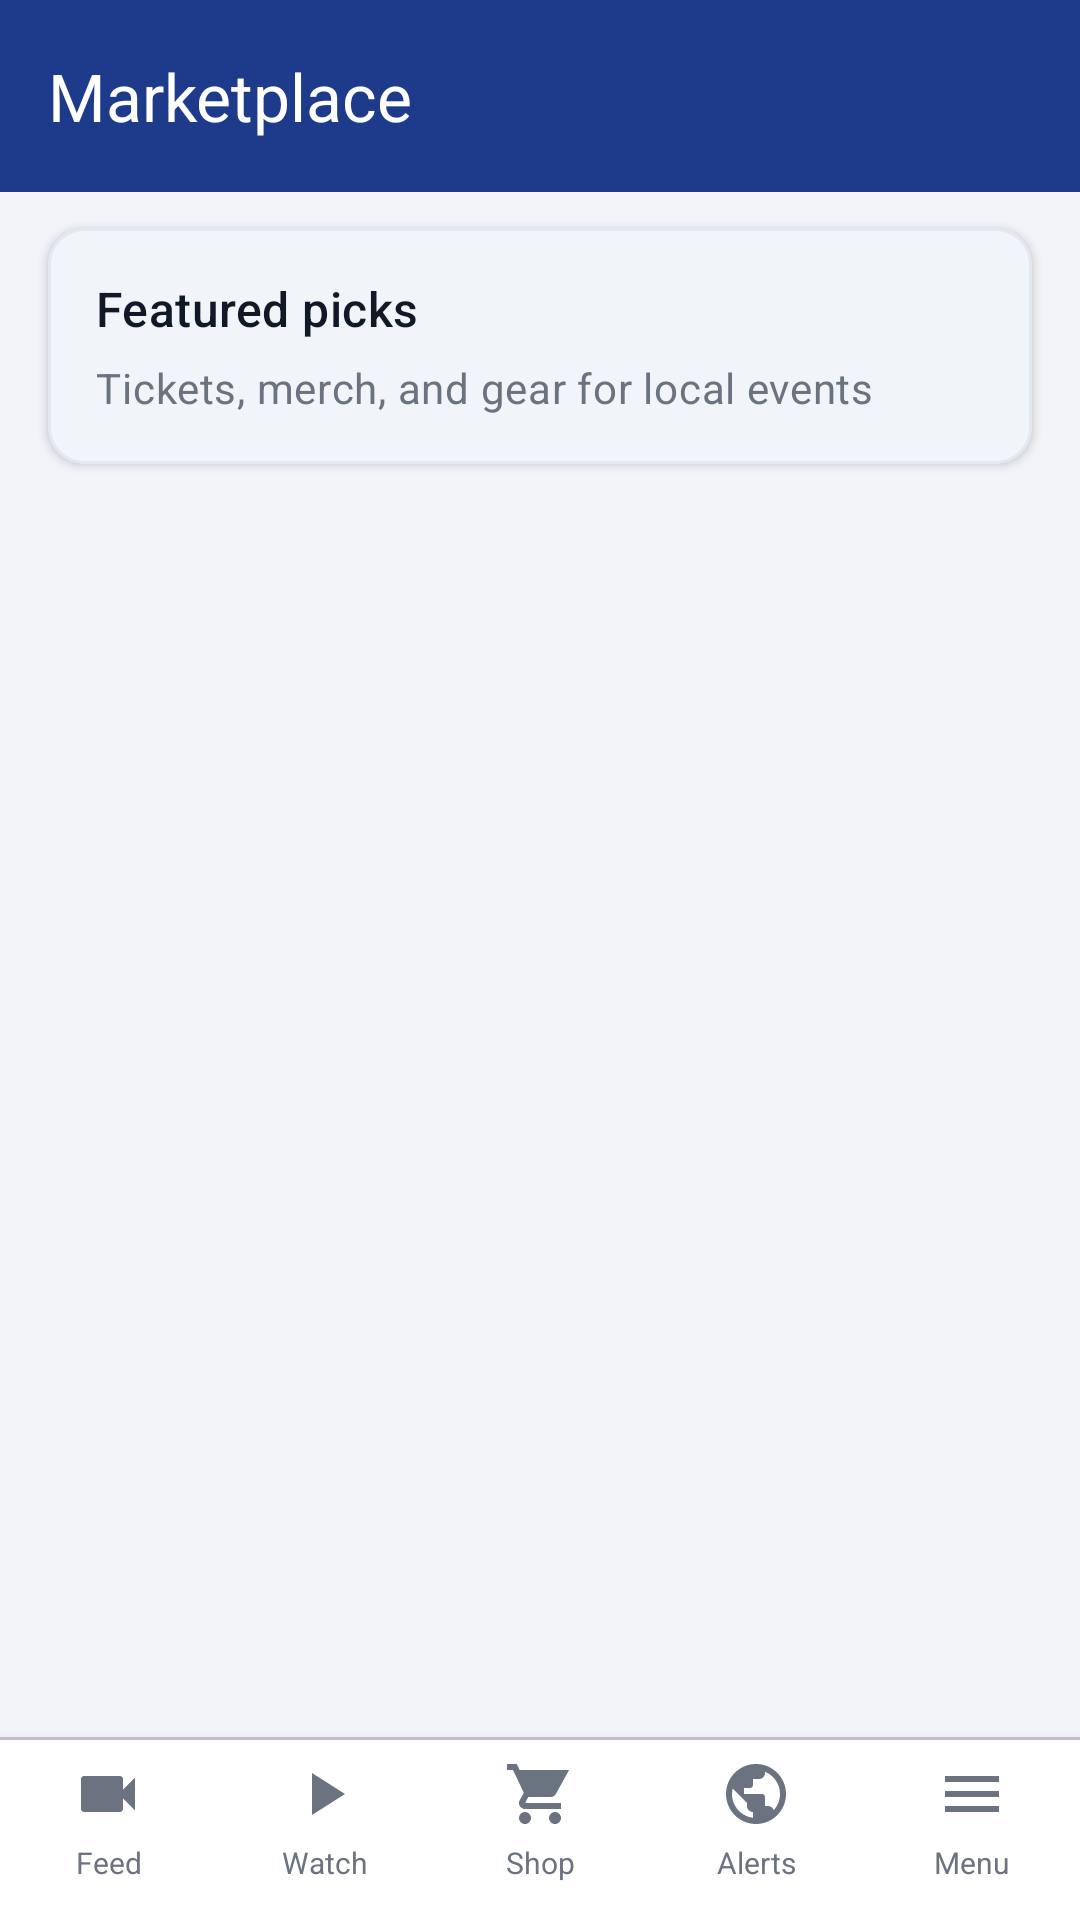

Reconstruct the res/layout file that produces this screen, plus the resources it refers to.
<!-- AndroidManifest.xml: application theme Theme.MyApplication -->
<!-- res/layout/activity_shop.xml -->
<?xml version="1.0" encoding="utf-8"?>
<LinearLayout xmlns:android="http://schemas.android.com/apk/res/android"
    xmlns:app="http://schemas.android.com/apk/res-auto"
    xmlns:tools="http://schemas.android.com/tools"
    android:layout_width="match_parent"
    android:layout_height="match_parent"
    android:background="@color/page_background"
    android:orientation="vertical"
    tools:context=".ShopActivity">

    <com.google.android.material.appbar.MaterialToolbar
        android:id="@+id/toolbarShop"
        android:layout_width="match_parent"
        android:layout_height="?attr/actionBarSize"
        android:background="?attr/colorPrimary"
        app:navigationIconTint="@color/white"
        app:title="@string/shop_title"
        app:titleTextColor="@color/white" />

    <com.google.android.material.card.MaterialCardView
        style="@style/feature_intro_card"
        android:layout_width="match_parent"
        android:layout_height="wrap_content"
        android:layout_marginStart="@dimen/screen_padding"
        android:layout_marginTop="@dimen/school_form_field_gap"
        android:layout_marginEnd="@dimen/screen_padding"
        android:layout_marginBottom="@dimen/school_form_field_gap">

        <LinearLayout
            android:layout_width="match_parent"
            android:layout_height="wrap_content"
            android:orientation="vertical"
            android:padding="@dimen/card_padding">

            <TextView
                android:layout_width="match_parent"
                android:layout_height="wrap_content"
                android:text="@string/shop_page_headline"
                android:textAppearance="@style/feature_intro_headline" />

            <TextView
                android:layout_width="match_parent"
                android:layout_height="wrap_content"
                android:layout_marginTop="@dimen/activity3_form_inner_gap"
                android:text="@string/shop_subtitle"
                android:textAppearance="@style/feature_intro_lede" />
        </LinearLayout>
    </com.google.android.material.card.MaterialCardView>

    <androidx.recyclerview.widget.RecyclerView
        android:id="@+id/recyclerShop"
        android:layout_width="match_parent"
        android:layout_height="0dp"
        android:layout_weight="1"
        android:clipToPadding="false"
        android:paddingStart="@dimen/screen_padding"
        android:paddingTop="0dp"
        android:paddingEnd="@dimen/screen_padding"
        android:paddingBottom="@dimen/recycler_bottom_padding_nav"
        tools:listitem="@layout/item_shop_tile" />

    <com.google.android.material.divider.MaterialDivider
        android:layout_width="match_parent"
        android:layout_height="wrap_content" />

    <include layout="@layout/view_bottom_nav" />
</LinearLayout>
<!-- res/layout/item_shop_tile.xml (included above) -->
<?xml version="1.0" encoding="utf-8"?>
<com.google.android.material.card.MaterialCardView xmlns:android="http://schemas.android.com/apk/res/android"
    xmlns:app="http://schemas.android.com/apk/res-auto"
    xmlns:tools="http://schemas.android.com/tools"
    android:layout_width="match_parent"
    android:layout_height="wrap_content"
    android:layout_margin="@dimen/school_card_margin"
    android:clickable="true"
    android:focusable="true"
    app:cardBackgroundColor="@color/white"
    app:cardCornerRadius="@dimen/card_corner_lg"
    app:cardElevation="1dp"
    app:strokeColor="@color/card_outline"
    app:strokeWidth="1dp">

    <LinearLayout
        android:layout_width="match_parent"
        android:layout_height="wrap_content"
        android:orientation="vertical"
        android:padding="@dimen/card_padding">

        <TextView
            android:id="@+id/textShopTitle"
            android:layout_width="match_parent"
            android:layout_height="wrap_content"
            android:textAppearance="@style/TextAppearance.Material3.TitleSmall"
            android:textColor="@color/text_primary"
            tools:text="Weekend GA ticket" />

        <TextView
            android:id="@+id/textShopPrice"
            android:layout_width="match_parent"
            android:layout_height="wrap_content"
            android:layout_marginTop="@dimen/activity3_form_inner_gap"
            android:textAppearance="@style/TextAppearance.Material3.TitleMedium"
            android:textColor="@color/tab_indicator"
            tools:text="$45" />

        <TextView
            android:id="@+id/textShopDetail"
            android:layout_width="match_parent"
            android:layout_height="wrap_content"
            android:layout_marginTop="@dimen/list_row_meta_gap"
            android:textAppearance="@style/TextAppearance.Material3.BodySmall"
            android:textColor="@color/text_secondary"
            tools:text="General admission · QR emailed" />

        <com.google.android.material.button.MaterialButton
            android:id="@+id/buttonShopBuy"
            style="@style/Widget.Material3.Button.OutlinedButton"
            android:layout_width="match_parent"
            android:layout_height="wrap_content"
            android:layout_marginTop="@dimen/school_form_field_gap"
            android:text="@string/shop_buy"
            app:cornerRadius="@dimen/activity3_chip_corner"
            app:strokeColor="@color/tab_indicator" />
    </LinearLayout>
</com.google.android.material.card.MaterialCardView>
<!-- res/layout/view_bottom_nav.xml (included above) -->
<?xml version="1.0" encoding="utf-8"?>
<LinearLayout xmlns:android="http://schemas.android.com/apk/res/android"
    xmlns:app="http://schemas.android.com/apk/res-auto"
    android:id="@+id/bottomNav"
    android:layout_width="match_parent"
    android:layout_height="wrap_content"
    android:background="@color/white"
    android:elevation="8dp"
    android:gravity="center_vertical"
    android:minHeight="56dp"
    android:orientation="horizontal"
    android:paddingTop="6dp"
    android:paddingBottom="6dp">

    <TextView
        android:id="@+id/bottomNavFeed"
        android:layout_width="0dp"
        android:layout_height="wrap_content"
        android:layout_weight="1"
        android:clickable="true"
        android:contentDescription="@string/bottom_nav_feed"
        android:drawablePadding="4dp"
        android:focusable="true"
        android:gravity="center_horizontal"
        android:minHeight="48dp"
        android:paddingStart="4dp"
        android:paddingEnd="4dp"
        android:text="@string/bottom_nav_feed"
        android:textColor="@color/bottom_icon"
        android:textSize="10sp"
        app:drawableTopCompat="@drawable/ic_nav_video" />

    <TextView
        android:id="@+id/bottomNavWatch"
        android:layout_width="0dp"
        android:layout_height="wrap_content"
        android:layout_weight="1"
        android:clickable="true"
        android:contentDescription="@string/bottom_nav_watch"
        android:drawablePadding="4dp"
        android:focusable="true"
        android:gravity="center_horizontal"
        android:minHeight="48dp"
        android:paddingStart="4dp"
        android:paddingEnd="4dp"
        android:text="@string/bottom_nav_watch"
        android:textColor="@color/bottom_icon"
        android:textSize="10sp"
        app:drawableTopCompat="@drawable/ic_nav_play" />

    <TextView
        android:id="@+id/bottomNavShop"
        android:layout_width="0dp"
        android:layout_height="wrap_content"
        android:layout_weight="1"
        android:clickable="true"
        android:contentDescription="@string/bottom_nav_shop"
        android:drawablePadding="4dp"
        android:focusable="true"
        android:gravity="center_horizontal"
        android:minHeight="48dp"
        android:paddingStart="4dp"
        android:paddingEnd="4dp"
        android:text="@string/bottom_nav_shop"
        android:textColor="@color/bottom_icon"
        android:textSize="10sp"
        app:drawableTopCompat="@drawable/ic_nav_shop" />

    <TextView
        android:id="@+id/bottomNavAlerts"
        android:layout_width="0dp"
        android:layout_height="wrap_content"
        android:layout_weight="1"
        android:clickable="true"
        android:contentDescription="@string/bottom_nav_alerts"
        android:drawablePadding="4dp"
        android:focusable="true"
        android:gravity="center_horizontal"
        android:minHeight="48dp"
        android:paddingStart="4dp"
        android:paddingEnd="4dp"
        android:text="@string/bottom_nav_alerts"
        android:textColor="@color/bottom_icon"
        android:textSize="10sp"
        app:drawableTopCompat="@drawable/ic_nav_globe" />

    <TextView
        android:id="@+id/bottomNavMenu"
        android:layout_width="0dp"
        android:layout_height="wrap_content"
        android:layout_weight="1"
        android:clickable="true"
        android:contentDescription="@string/bottom_nav_menu"
        android:drawablePadding="4dp"
        android:focusable="true"
        android:gravity="center_horizontal"
        android:minHeight="48dp"
        android:paddingStart="4dp"
        android:paddingEnd="4dp"
        android:text="@string/bottom_nav_menu"
        android:textColor="@color/bottom_icon"
        android:textSize="10sp"
        app:drawableTopCompat="@drawable/ic_nav_menu" />
</LinearLayout>
<!-- resources referenced by this layout -->
<resources>
  <color name="bottom_icon">#6B7280</color>
  <color name="card_outline">#E2E8F0</color>
  <color name="page_background">#F2F4F7</color>
  <color name="tab_indicator">#2563EB</color>
  <color name="text_primary">#111827</color>
  <color name="text_secondary">#6B7280</color>
  <color name="white">#FFFFFFFF</color>
  <dimen name="activity3_chip_corner">8dp</dimen>
  <dimen name="activity3_form_inner_gap">6dp</dimen>
  <dimen name="card_corner_lg">12dp</dimen>
  <dimen name="card_padding">16dp</dimen>
  <dimen name="list_row_meta_gap">6dp</dimen>
  <dimen name="recycler_bottom_padding_nav">72dp</dimen>
  <dimen name="school_card_margin">12dp</dimen>
  <dimen name="school_form_field_gap">12dp</dimen>
  <dimen name="screen_padding">16dp</dimen>
  <!-- drawable ic_nav_menu (drawable) -->
  <?xml version="1.0" encoding="utf-8"?>
  <vector xmlns:android="http://schemas.android.com/apk/res/android"
      android:width="24dp"
      android:height="24dp"
      android:viewportWidth="24"
      android:viewportHeight="24">
      <path
          android:fillColor="#FF6B7280"
          android:pathData="M3,18h18v-2H3v2zM3,13h18v-2H3v2zM3,6v2h18V6H3z" />
  </vector>
  <!-- drawable ic_nav_play (drawable) -->
  <?xml version="1.0" encoding="utf-8"?>
  <vector xmlns:android="http://schemas.android.com/apk/res/android"
      android:width="24dp"
      android:height="24dp"
      android:viewportWidth="24"
      android:viewportHeight="24">
      <path
          android:fillColor="#FF6B7280"
          android:pathData="M8,5v14l11,-7z" />
  </vector>
  <!-- drawable ic_nav_video (drawable) -->
  <?xml version="1.0" encoding="utf-8"?>
  <vector xmlns:android="http://schemas.android.com/apk/res/android"
      android:width="24dp"
      android:height="24dp"
      android:viewportWidth="24"
      android:viewportHeight="24">
      <path
          android:fillColor="#FF6B7280"
          android:pathData="M17,10.5V7c0,-0.55 -0.45,-1 -1,-1H4c-0.55,0 -1,0.45 -1,1v10c0,0.55 0.45,1 1,1h12c0.55,0 1,-0.45 1,-1v-3.5l4,4v-11l-4,4z" />
  </vector>
  <string name="bottom_nav_alerts">Alerts</string>
  <string name="bottom_nav_feed">Feed</string>
  <string name="bottom_nav_menu">Menu</string>
  <string name="bottom_nav_shop">Shop</string>
  <string name="bottom_nav_watch">Watch</string>
  <string name="shop_buy">Buy</string>
  <string name="shop_page_headline">Featured picks</string>
  <string name="shop_subtitle">Tickets, merch, and gear for local events</string>
  <string name="shop_title">Marketplace</string>
  <style name="feature_intro_card" parent="Widget.Material3.CardView.Elevated">
          <item name="cardCornerRadius">@dimen/card_corner_lg</item>
          <item name="strokeWidth">1dp</item>
          <item name="strokeColor">@color/card_outline</item>
          <item name="cardElevation">@dimen/school_card_elevation</item>
          <item name="cardBackgroundColor">@color/feature_hero_surface</item>
      </style>
  <style name="feature_intro_headline" parent="TextAppearance.Material3.TitleMedium">
          <item name="android:textColor">@color/text_primary</item>
      </style>
  <style name="feature_intro_lede" parent="TextAppearance.Material3.BodyMedium">
          <item name="android:textColor">@color/text_secondary</item>
      </style>
  <style name="Theme.MyApplication" parent="Base.Theme.MyApplication" />
  <dimen name="school_card_elevation">2dp</dimen>
  <color name="feature_hero_surface">#F1F5F9</color>
  <style name="Base.Theme.MyApplication" parent="Theme.Material3.DayNight.NoActionBar">
          <item name="colorPrimary">@color/toolbar_blue</item>
          <item name="colorOnPrimary">@color/white</item>
          <item name="colorSurface">@color/white</item>
          <item name="android:statusBarColor">@color/toolbar_blue_dark</item>
          <item name="android:navigationBarColor">@color/bottom_bar_bg</item>
      </style>
  <color name="toolbar_blue">#1E3A8A</color>
  <color name="toolbar_blue_dark">#172554</color>
  <color name="bottom_bar_bg">#FFFFFF</color>
</resources>
